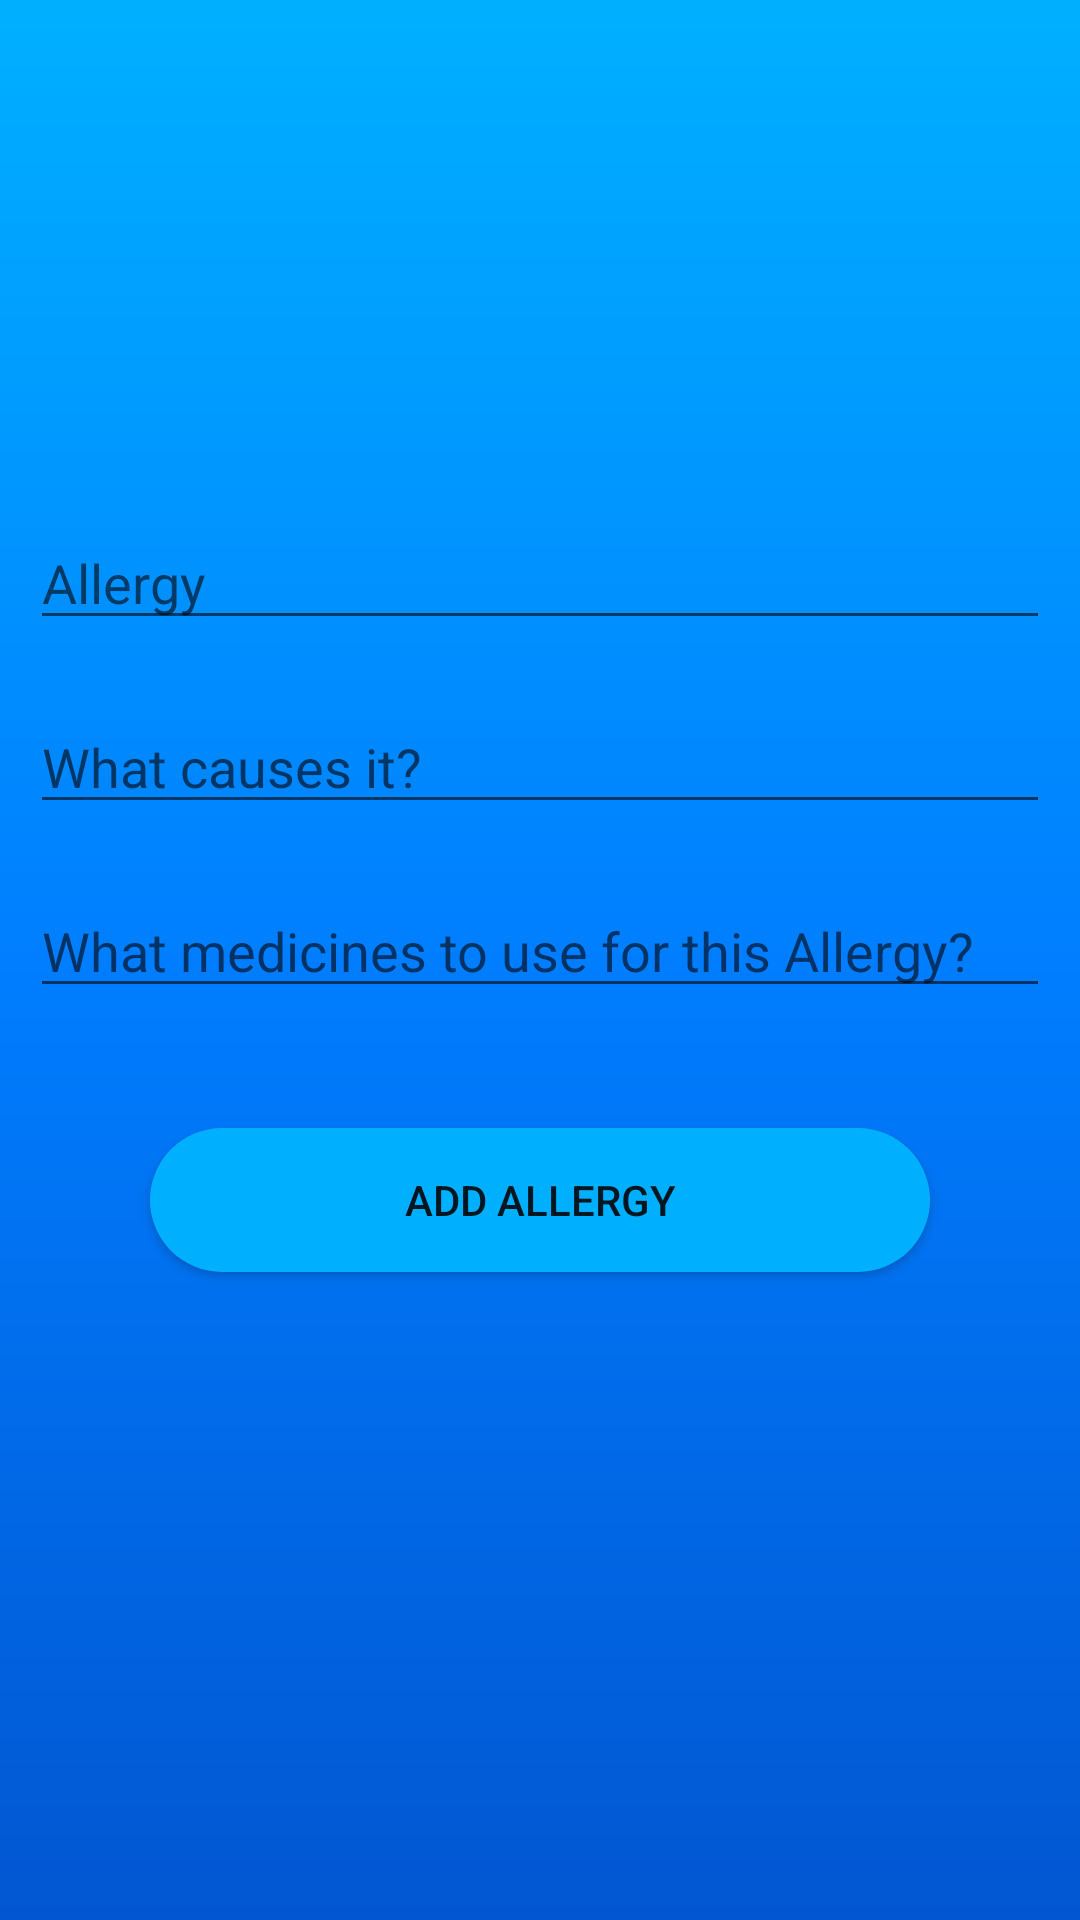

Here is an Android app screen rendered from its layout file. Give the layout XML and the strings, colors and styles it references.
<!-- AndroidManifest.xml: application theme AppTheme -->
<!-- res/layout/activity_add_allergy.xml -->
<?xml version="1.0" encoding="utf-8"?>
<androidx.constraintlayout.widget.ConstraintLayout xmlns:android="http://schemas.android.com/apk/res/android"
    xmlns:app="http://schemas.android.com/apk/res-auto"
    xmlns:tools="http://schemas.android.com/tools"
    android:layout_width="match_parent"
    android:layout_height="match_parent"
    android:background="@drawable/gradient_background"
    tools:context=".AddAllergy">

    <EditText
        android:id="@+id/allergy"
        android:layout_width="match_parent"
        android:layout_height="wrap_content"
        android:layout_marginTop="172dp"
        android:layout_marginStart="10dp"
        android:layout_marginEnd="10dp"
        android:ems="10"
        android:inputType="textPersonName"
        android:hint="Allergy"
        app:layout_constraintEnd_toEndOf="parent"
        app:layout_constraintStart_toStartOf="parent"
        app:layout_constraintTop_toTopOf="parent" />

    <EditText
        android:id="@+id/cause"
        android:layout_width="match_parent"
        android:layout_height="wrap_content"
        android:layout_marginTop="20dp"
        android:layout_marginStart="10dp"
        android:layout_marginEnd="10dp"
        android:ems="10"
        android:hint="What causes it?"
        android:inputType="textPersonName"
        app:layout_constraintEnd_toEndOf="parent"
        app:layout_constraintHorizontal_bias="0.0"
        app:layout_constraintStart_toStartOf="parent"
        app:layout_constraintTop_toBottomOf="@+id/allergy" />

    <EditText
        android:id="@+id/medicinee"
        android:layout_width="match_parent"
        android:layout_height="wrap_content"
        android:layout_marginTop="20dp"
        android:layout_marginStart="10dp"
        android:layout_marginEnd="10dp"
        android:ems="10"
        android:hint="What medicines to use for this Allergy?"
        android:inputType="textPersonName"
        app:layout_constraintEnd_toEndOf="parent"
        app:layout_constraintHorizontal_bias="0.0"
        app:layout_constraintStart_toStartOf="parent"
        app:layout_constraintTop_toBottomOf="@+id/cause" />

    <Button
        android:id="@+id/button"
        android:layout_width="match_parent"
        android:layout_height="wrap_content"
        android:layout_marginStart="50dp"
        android:layout_marginEnd="50dp"
        android:background="@drawable/gradient_button"
        android:text="Add Allergy"
        android:layout_marginTop="40dp"
        app:layout_constraintEnd_toEndOf="parent"
        app:layout_constraintStart_toStartOf="parent"
        app:layout_constraintTop_toBottomOf="@+id/medicinee" />
</androidx.constraintlayout.widget.ConstraintLayout>
<!-- resources referenced by this layout -->
<resources>
  <!-- drawable gradient_background (drawable) -->
  <?xml version="1.0" encoding="utf-8"?>
  <shape xmlns:android="http://schemas.android.com/apk/res/android">
  
      <gradient android:startColor="#0256D1" android:centerColor="#007EFF" android:endColor="@color/light_blue" android:angle="90"></gradient>
  
  </shape>
  <!-- drawable gradient_button (drawable) -->
  <?xml version="1.0" encoding="utf-8"?>
  <shape xmlns:android="http://schemas.android.com/apk/res/android">
  
      <solid android:color="@color/light_blue"/>
  
      <corners android:radius="30dp"/>
  
  </shape>
  <style name="AppTheme" parent="Theme.AppCompat.Light.NoActionBar">
          
          <item name="colorPrimary">@color/colorPrimary</item>
          <item name="colorPrimaryDark">@color/colorPrimaryDark</item>
          <item name="colorAccent">@color/colorAccent</item>
      </style>
  <color name="light_blue">#00B0FF</color>
  <color name="colorPrimary">#3F51B5</color>
  <color name="colorPrimaryDark">#303F9F</color>
  <color name="colorAccent">#FF4081</color>
</resources>
